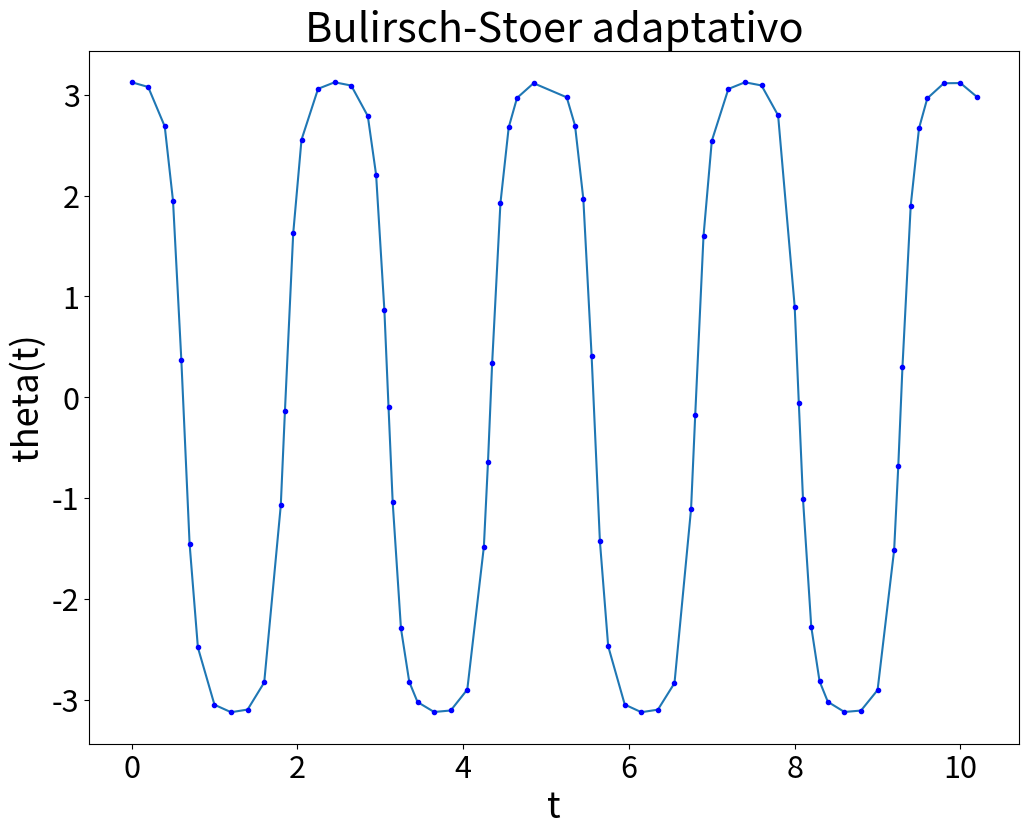
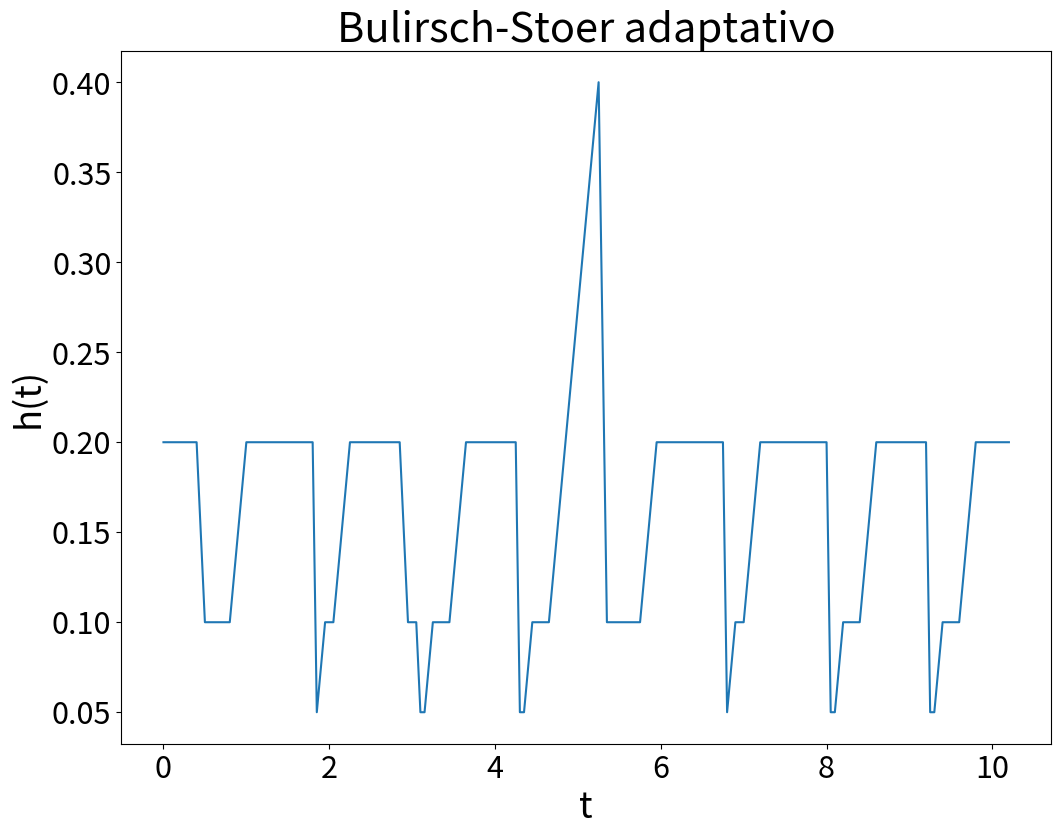

Source code (Python) for these figures, in order:
from math import sin,cos,pi
from numpy import arange, array, empty, shape
import matplotlib.pyplot as plt
import time

tempo_inicial = time.time()

# Parâmetros da exibição dos gráficos
plt.rcParams['xtick.labelsize'] = 22
plt.rcParams['ytick.labelsize'] = 22
plt.rcParams['axes.labelsize'] = 26
plt.rcParams['axes.titlesize'] = 30

# Constantes
m, g, l = 1.0, 9.8, 0.1

a = 0.0       # Início do intervalo de integração
b = 10.       # Final do intervalo de integração
prec = 1e-8   # Precisão requerida para o cálculo
H = 0.4       # Tamanho sugerido do passo de integração
nmax = 10     # Número máximo de iterações do algoritmo de Bulirsch-Stoer

theta_a, omega_a = 179*pi/180, 0.0  # Condições iniciais

def f(r,t):
    theta, omega = r[0], r[1]
    return array([omega,-g/l*sin(theta)],float)

def passo_mbs_indiv(f,r,t,H,prec,nmax):
    # Calcula um passo no método de Bulirsch-Stoer. Caso se atinjam
    # 'nmax' iterações sem convergência, retorna a informação
    # Inicializamos com um passo do método do ponto médio modificado
    # A matriz R1 armazena a primeira linha da tabela de extrapolação.
    # Por agora, essa linha contém apenas a estimativa do método do
    # ponto médio modificado para a solução no final do intervalo.
    converge = False
    n = 1
    y = r + 0.5*H*f(r,t)
    x = r + H*f(y,t+0.5*H)
    R1 = empty([1,r.shape[0]],float)
    R1[0] = 0.5*(y + x + 0.5*H*f(x,t+H))
    # Agora fazemos um laço aumentando o valor de n até que a precisão
    # seja atingida.
    for n in range(2,nmax+1):
        h = H/n
        # Método do ponto médio modificado
        y = r + 0.5*h*f(r,t)
        x = r + h*f(y,t+0.5*h)
        for i in range(n-1):
            y += h*f(x,t+(i+1.0)*h)
            x += h*f(y,t+(i+1.5)*h)
        # Calculando as estimativas por extrapolação.
        # As matrizes R1 e R2 armazenam a penúltima e a última
        # linhas mais recentes da tabela
        R2 = empty([n,r.shape[0]],float)
        R2[0] = 0.5*(y + x + 0.5*h*f(x,t+h))
        for m in range(1,n):
            epsilon = (R2[m-1]-R1[m-1])/((n/(n-1))**(2*m)-1)
            R2[m] = R2[m-1] + epsilon
        erro = abs(epsilon[0])
        if erro <= H*prec:
            converge = True
            break
        R1 = R2
    # Fazemos r igual à estimativa mais precisa de que dispomos
    r = R2[n-1]
    return converge, r  # Retornamos o NOVO VALOR de r

def passo_mbs_adapt(f,H,prec,nmax,r_lista,t_lista):
    # Calcula um passo no método de Bulirsch-Stoer adaptativo.
    # Esta função não retorna nenhum valor, mas apenas atualiza as listas
    # de t e de r ao atingir convergência em até 'nmax' iterações
    r = r_lista[-1]
    t = t_lista[-1]
    converge, r = passo_mbs_indiv(f,r,t,H,prec,nmax)
    if converge == False: # Se não houve convergência, divida o passo por 2
        passo_mbs_adapt(f,H/2,prec,nmax,r_lista,t_lista)
    else:
        t_lista.append(t+H)
        r_lista.append(r)

def integ_mbs_adapt(f,r_a,a,b,H,prec,nmax,r_lista,t_lista):
    # Esta função percorre o intervalo de integração, determinando os
    # valores de r e t com passo máximo de tamanho H, que é subdividido
    # caso não se atinja a precisão requerida em até 'nmax' iterações
    # do algoritmo de Bulirsch-Stoer. A função não retorna um valor,
    # mas atualiza as listas de r e t.
    t = a
    t_lista.append(t)    # Registramos o valor inicial de t
    r_lista.append(r_a)  # Registramos o valor inicial de r
    while t < b:
        passo_mbs_adapt(f,H,prec,nmax,r_lista,t_lista)
        t = t_lista[-1]  # Atualizamos t para o último valor calculado

# Invocando a integração e criando as listas para traçar os gráficos
r_a = array([theta_a,omega_a],float)    # Condição inicial
r_lista, t_lista = [], []
integ_mbs_adapt(f,r_a,a,b,H,prec,nmax,r_lista,t_lista)

theta_mbs = []
h_lista = []
for i in range(len(t_lista)):
    theta_mbs.append(r_lista[i][0])
    h_lista.append(t_lista[i]-t_lista[i-1])
h_lista[0] = h_lista[1]

print("Tempo de execução (em segundos):",(time.time() - tempo_inicial))

plt.figure(figsize=(12,9))
plt.title("Bulirsch-Stoer adaptativo")
plt.xlabel("t")
plt.ylabel("theta(t)")
plt.plot(t_lista,theta_mbs)
plt.plot(t_lista,theta_mbs,"b.")
plt.show()

plt.figure(figsize=(12,9))
plt.title("Bulirsch-Stoer adaptativo")
plt.xlabel("t")
plt.ylabel("h(t)")
plt.plot(t_lista,h_lista)
plt.show()
